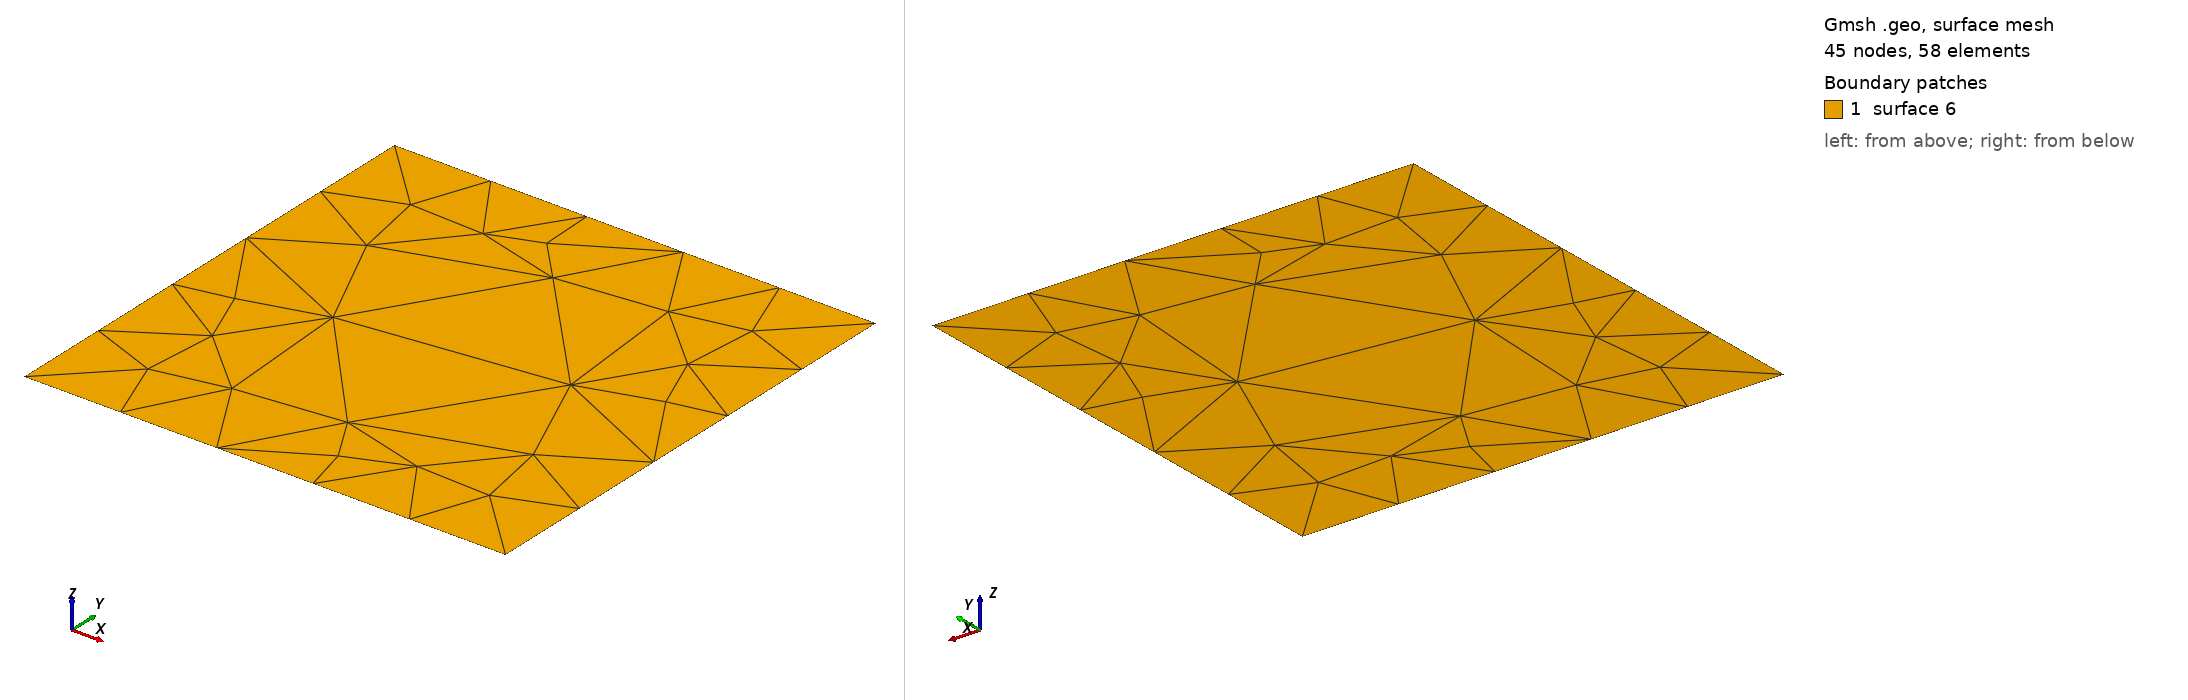

Gmsh geometry script, surface-meshed: 45 nodes, 58 surface elements. Boundary patches (legend numbers): 1 surface 6. Left view from above one corner, right view from below the opposite corner. The script declares no physical surfaces, so the legend lists its geometric surfaces. The drawing asked Gmsh for element sizes between 1% and 20% of the model's largest extent; the script's own settings can give other sizes.

=== double_attractor.geo (drawn) ===
Mesh.CharacteristicLengthFactor=2;

//begin "my example"
lowPr =   0.1;

Point(1) = {0,0,0,lowPr};
Point(2) = {1,0,0,lowPr};
Point(3) = {1,1,0,lowPr};
Point(4) = {0,1,0,lowPr};
Point(5) = {0.5,0.5,0,0};

// points to see where the DistMax and DistMin are
Point(6) = {0.05+0.5,0.5,0,lowPr};
Point(7) = {0.2+0.5,0.5,0,lowPr};
Point(8) = {0.3+0.5,0.5,0,lowPr};
Point(9) = {0.5+0.5,0.5,0,lowPr};

Line(1) = {1,2};
Line(2) = {2,3};
Line(3) = {3,4};
Line(4) = {4,1};

Line Loop(5) = {1,2,3,4};
Plane Surface(6) = {5};

Field[1] = Distance;
Field[1].NodesList = {5};

Field[2] = Threshold;
Field[2].IField = 1;
Field[2].LcMin = 0.001;
Field[2].LcMax = 0.005;
Field[2].DistMin = 0.05;
Field[2].DistMax = 0.2;
Field[2].StopAtDistMax = 1; // don't impose element size outside DistMax
//Field[2].Sigmoid = 1; // use sigmoid instead of linear interpol

Field[3] = Distance;
Field[3].NodesList = {5};

Field[4] = Threshold;
Field[4].IField = 3;
Field[4].LcMin = 0.005;
Field[4].LcMax = 0.1;
Field[4].DistMin = 0.3;
Field[4].DistMax = 0.5;

Field[5] = Min;
Field[5].FieldsList = {2,4};

Background Field = 5;
